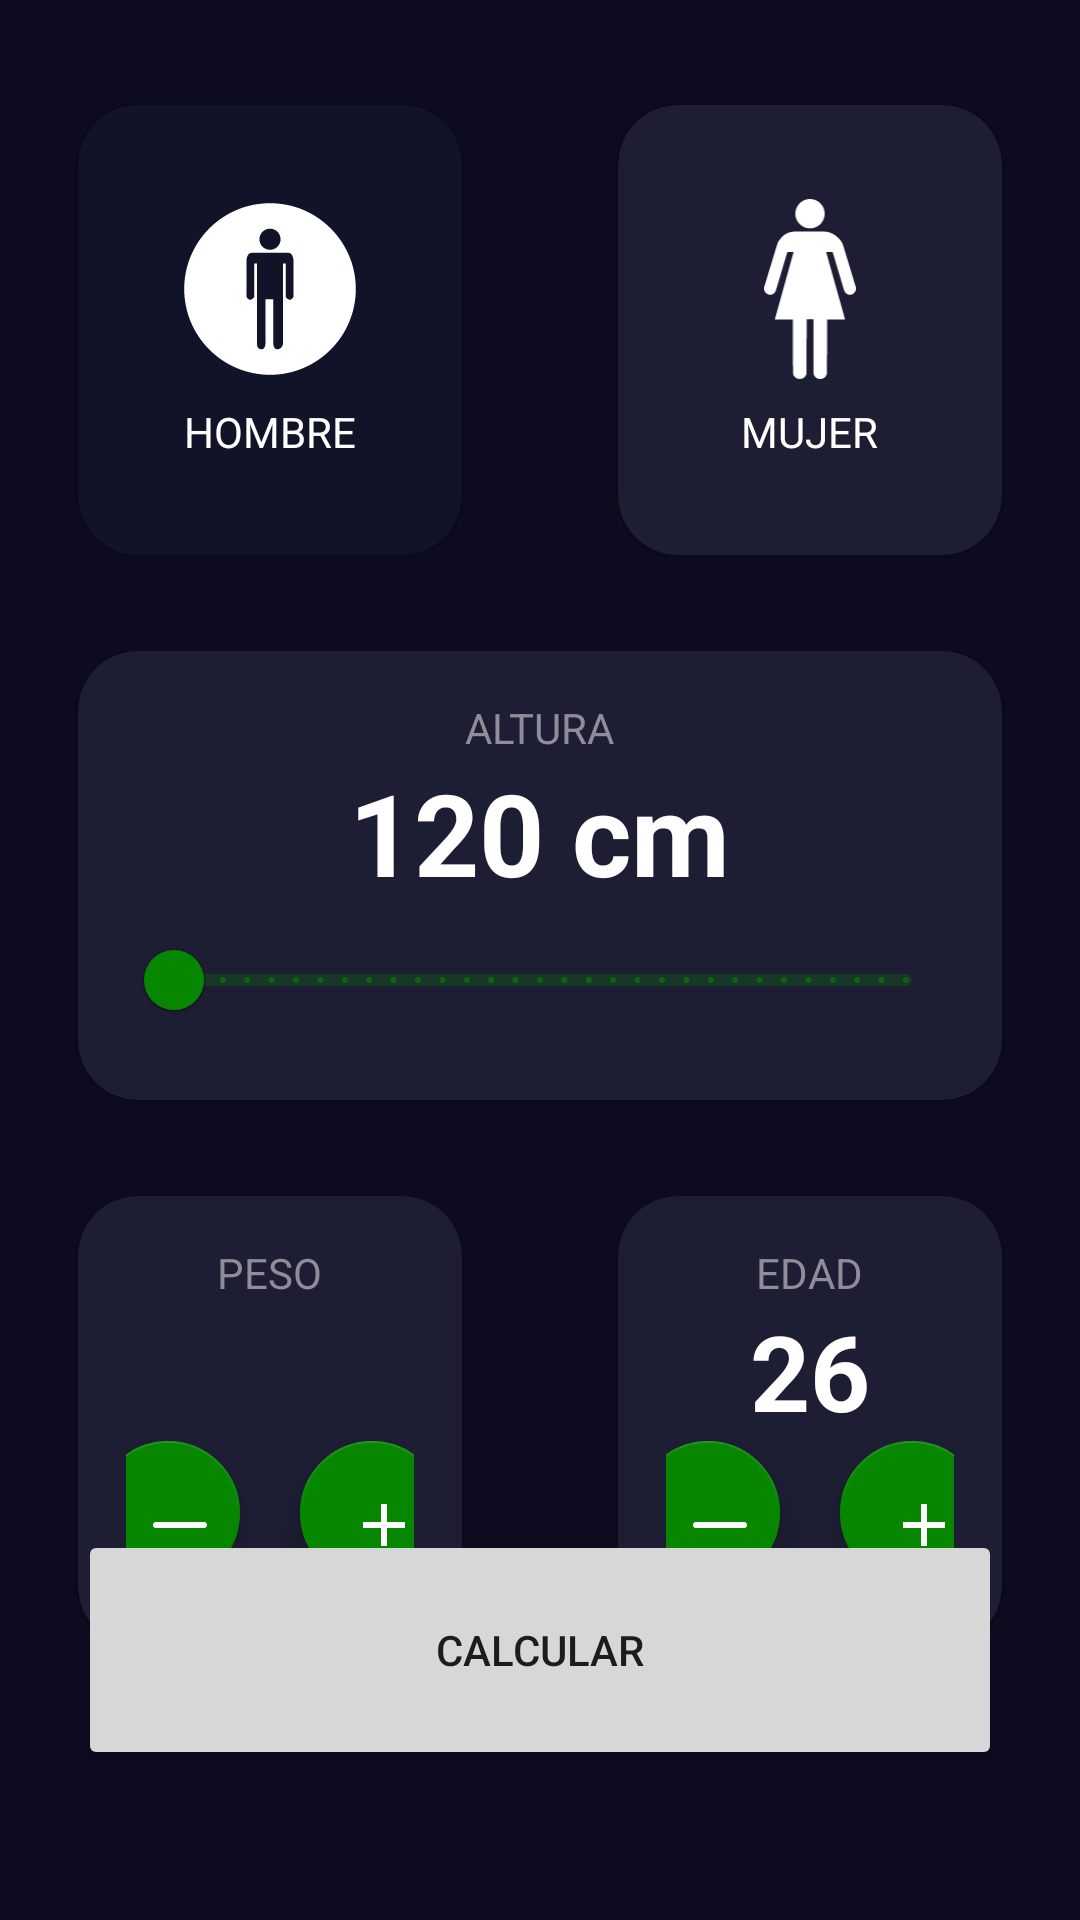

Write the Android layout XML for this screen, with the resource values it uses.
<!-- AndroidManifest.xml: application theme Theme.AprendeKotlinDesdeCero2 -->
<!-- res/layout/activity_masa_corporal.xml -->
<?xml version="1.0" encoding="utf-8"?>
<androidx.constraintlayout.widget.ConstraintLayout xmlns:android="http://schemas.android.com/apk/res/android"
    xmlns:app="http://schemas.android.com/apk/res-auto"
    xmlns:tools="http://schemas.android.com/tools"
    android:id="@+id/main"
    android:layout_width="match_parent"
    android:layout_height="match_parent"
    android:background="@color/background_app"

    tools:context=".Menu.caluladorDeMasa.masaCorporalActivity">

    <androidx.cardview.widget.CardView
        android:id="@+id/viewMale"
        android:layout_width="0dp"
        android:layout_height="150dp"
        android:layout_marginHorizontal="26dp"
        android:layout_marginTop="35dp"
        app:cardBackgroundColor="@color/background_component_selected"
        app:cardCornerRadius="20dp"
        app:layout_constraintEnd_toStartOf="@+id/viewFemale"
        app:layout_constraintStart_toStartOf="parent"
        app:layout_constraintTop_toTopOf="parent">

        <androidx.appcompat.widget.LinearLayoutCompat
            android:layout_width="match_parent"
            android:layout_height="match_parent"
            android:gravity="center"
            android:orientation="vertical">

            <ImageView
                android:layout_width="60dp"
                android:layout_height="60dp"
                android:src="@drawable/ic_male"
                app:tint="@color/white" />

            <TextView
                android:layout_width="wrap_content"
                android:layout_height="wrap_content"
                android:layout_marginTop="8dp"
                android:text="@string/male"
                android:textAllCaps="true"
                android:textColor="@color/white" />

        </androidx.appcompat.widget.LinearLayoutCompat>
    </androidx.cardview.widget.CardView>

    <androidx.cardview.widget.CardView
        android:id="@+id/viewFemale"
        android:layout_width="0dp"
        android:layout_height="150dp"
        android:layout_marginHorizontal="26dp"
        android:layout_marginTop="35dp"
        app:cardBackgroundColor="@color/background_component"
        app:cardCornerRadius="20dp"
        app:layout_constraintEnd_toEndOf="parent"
        app:layout_constraintStart_toEndOf="@+id/viewMale"
        app:layout_constraintTop_toTopOf="parent">

        <androidx.appcompat.widget.LinearLayoutCompat
            android:layout_width="match_parent"
            android:layout_height="match_parent"
            android:gravity="center"
            android:orientation="vertical">

            <ImageView
                android:layout_width="60dp"
                android:layout_height="60dp"
                android:src="@drawable/ic_fimale"
                app:tint="@color/white" />

            <TextView
                android:layout_width="wrap_content"
                android:layout_height="wrap_content"
                android:layout_marginTop="8dp"
                android:text="@string/female"
                android:textAllCaps="true"
                android:textColor="@color/white" />

        </androidx.appcompat.widget.LinearLayoutCompat>
    </androidx.cardview.widget.CardView>

    <androidx.cardview.widget.CardView
        android:id="@+id/cardView"
        android:layout_width="0dp"
        android:layout_height="wrap_content"
        android:layout_marginTop="32dp"
        android:layout_marginHorizontal="26dp"
        app:cardBackgroundColor="@color/background_component"
        app:cardCornerRadius="20dp"
        app:layout_constraintEnd_toEndOf="parent"
        app:layout_constraintStart_toStartOf="parent"
        app:layout_constraintTop_toBottomOf="@+id/viewMale">

        <androidx.appcompat.widget.LinearLayoutCompat
            android:layout_width="match_parent"
            android:layout_height="wrap_content"
            android:layout_margin="16dp"
            android:gravity="center"
            android:orientation="vertical">

            <TextView
                android:layout_width="wrap_content"
                android:layout_height="wrap_content"
                android:text="@string/height"
                android:textAllCaps="true"
                android:textColor="@color/title_text" />

            <TextView
                android:id="@+id/tvHeight"
                android:layout_width="wrap_content"
                android:layout_height="wrap_content"
                android:text="120 cm"
                android:textColor="@color/white"
                android:textSize="38dp"
                android:textStyle="bold" />

            <com.google.android.material.slider.RangeSlider
                android:id="@+id/rsHeight"
                android:layout_width="match_parent"
                android:layout_height="wrap_content"
                android:stepSize="1"
                android:valueFrom="120"
                android:valueTo="200" />


        </androidx.appcompat.widget.LinearLayoutCompat>


    </androidx.cardview.widget.CardView>

    <androidx.cardview.widget.CardView
        android:id="@+id/viewPeso"
        android:layout_width="0dp"
        android:layout_height="150dp"
        android:layout_marginHorizontal="26dp"
        android:layout_marginTop="32dp"
        app:cardBackgroundColor="@color/background_component"
        app:cardCornerRadius="20dp"
        app:layout_constraintEnd_toStartOf="@+id/viewEdad"
        app:layout_constraintStart_toStartOf="parent"
        app:layout_constraintTop_toBottomOf="@+id/cardView">

        <androidx.appcompat.widget.LinearLayoutCompat
            android:layout_width="match_parent"
            android:layout_height="wrap_content"
            android:layout_margin="16dp"
            android:gravity="center"
            android:orientation="vertical">

            <TextView
                android:layout_width="wrap_content"
                android:layout_height="wrap_content"
                android:text="@string/peso"
                android:textAllCaps="true"
                android:textColor="@color/title_text" />

            <TextView
                android:id="@+id/tvPeso"
                android:layout_width="wrap_content"
                android:layout_height="wrap_content"
                tools:text="60"
                android:textColor="@color/white"
                android:textSize="35dp"
                android:textStyle="bold" />

            <androidx.appcompat.widget.LinearLayoutCompat
                android:layout_width="wrap_content"
                android:layout_height="wrap_content"
                android:gravity="center"
                android:orientation="horizontal">

                <com.google.android.material.floatingactionbutton.FloatingActionButton
                    android:id="@+id/btnsubtractWeight"
                    android:layout_width="48dp"
                    android:layout_height="48dp"
                    android:layout_marginEnd="20dp"
                    android:src="@drawable/ic_menos"
                    app:tint="@color/white"
                    app:backgroundTint="@color/background_fab"
                    />

                <com.google.android.material.floatingactionbutton.FloatingActionButton

                    android:id="@+id/btnPlusWeight"
                    android:layout_width="48dp"
                    android:layout_height="48dp"
                    android:src="@drawable/ic_mas"
                    app:tint="@color/white"
                    app:backgroundTint="@color/background_fab"
                    android:layout_marginEnd="0dp" />

            </androidx.appcompat.widget.LinearLayoutCompat>
        </androidx.appcompat.widget.LinearLayoutCompat>
    </androidx.cardview.widget.CardView>

    <androidx.cardview.widget.CardView
        android:id="@+id/viewEdad"
        android:layout_width="0dp"
        android:layout_height="150dp"
        android:layout_marginTop="32dp"
        android:layout_marginHorizontal="26dp"
        app:cardBackgroundColor="@color/background_component"
        app:cardCornerRadius="20dp"
        app:layout_constraintStart_toEndOf="@+id/viewPeso"
        app:layout_constraintEnd_toEndOf="parent"
        app:layout_constraintTop_toBottomOf="@+id/cardView">

        <androidx.appcompat.widget.LinearLayoutCompat
            android:layout_width="match_parent"
            android:layout_height="wrap_content"
            android:layout_margin="16dp"
            android:gravity="center"
            android:orientation="vertical">

            <TextView
                android:layout_width="wrap_content"
                android:layout_height="wrap_content"
                android:text="@string/edad"
                android:textAllCaps="true"
                android:textColor="@color/title_text" />

            <TextView
                android:id="@+id/tvEdad"
                android:layout_width="wrap_content"
                android:layout_height="wrap_content"
                android:text="26"
                android:textColor="@color/white"
                android:textSize="35dp"
                android:textStyle="bold" />

            <androidx.appcompat.widget.LinearLayoutCompat
                android:layout_width="match_parent"
                android:layout_height="wrap_content"
                android:gravity="center"
                android:orientation="horizontal">

                <com.google.android.material.floatingactionbutton.FloatingActionButton
                    android:id="@+id/btnsubtractAge"
                    android:layout_width="48dp"
                    android:layout_height="48dp"
                    android:layout_marginEnd="20dp"
                    android:src="@drawable/ic_menos"
                    app:tint="@color/white"
                    app:backgroundTint="@color/background_fab"/>

                <com.google.android.material.floatingactionbutton.FloatingActionButton
                    android:id="@+id/btnPlusAge"
                    android:layout_width="48dp"
                    android:layout_height="48dp"
                    android:src="@drawable/ic_mas"
                    app:tint="@color/white"
                    app:backgroundTint="@color/background_fab"/>

            </androidx.appcompat.widget.LinearLayoutCompat>
        </androidx.appcompat.widget.LinearLayoutCompat>
    </androidx.cardview.widget.CardView>

    <Button
        android:id="@+id/btnCalcular"
        android:layout_width="0dp"
        android:layout_height="80dp"
        android:text="@string/calcular"
        android:layout_marginVertical="50dp"
        android:layout_marginHorizontal="26dp"
        app:layout_constraintEnd_toEndOf="parent"
        app:layout_constraintBottom_toBottomOf="parent"
        app:layout_constraintStart_toStartOf="parent"
        tools:layout_editor_absoluteY="32dp" />
</androidx.constraintlayout.widget.ConstraintLayout>
<!-- resources referenced by this layout -->
<resources>
  <color name="background_app">#0E0B20</color>
  <color name="background_component">#1D1E33</color>
  <color name="background_component_selected">#FF111328</color>
  <color name="background_fab">#078700</color>
  <color name="title_text">#FF8D8E98</color>
  <color name="white">#FFFFFF</color>
  <!-- drawable ic_fimale: vector/xml drawable (drawable, 2091 chars, omitted) -->
  <!-- drawable ic_male (drawable) -->
  <vector xmlns:android="http://schemas.android.com/apk/res/android"
      android:width="1200dp"
      android:height="1200dp"
      android:viewportWidth="1200"
      android:viewportHeight="1200">
    <path
        android:fillColor="#FF000000"
        android:pathData="M600.1,28c-315.4,0 -572.1,256.5 -572.1,571.9s256.7,572.1 572.1,572.1s571.9,-256.7 571.9,-572.1S915.5,28 600.1,28zM600,197.8c38.9,0 70.5,31.6 70.5,70.5c0,38.9 -31.6,70.5 -70.5,70.5c-38.9,0 -70.5,-31.6 -70.5,-70.5C529.5,229.4 561.1,197.8 600,197.8zM757.1,651.8c0,0 -9.9,18.6 -23.5,19.8c-13.6,1.2 -28.4,-17.3 -28.4,-17.3V430.4h-18.1v536.8c0,0 -8.5,38.3 -42.5,34.6c-19.7,-2.1 -22.3,-33.4 -22.3,-33.4v-300.6h-22.3h-30.8v300.6c0,0 -2.6,31.3 -22.3,33.4c-34,3.7 -34,-34.6 -34,-34.6V430.4h-18.1v223.9c0,0 -14.8,18.6 -28.5,17.3c-13.6,-1.2 -23.5,-19.8 -23.5,-19.8V410.6c0,0 2.5,-52 34.6,-52c32.2,0 122.5,0 122.5,0s90.3,0 122.5,0c32.2,0 34.6,52 34.6,52V651.8z"/>
  </vector>
  <!-- drawable ic_mas (drawable) -->
  <vector xmlns:android="http://schemas.android.com/apk/res/android"
      android:width="24dp"
      android:height="24dp"
      android:viewportWidth="24"
      android:viewportHeight="24">
    <path
        android:pathData="M19,13h-6v6h-2v-6H5v-2h6V5h2v6h6v2z"
        android:fillColor="#000000"
        android:strokeColor="#00000000"/>
  </vector>
  <!-- drawable ic_menos (drawable) -->
  <vector xmlns:android="http://schemas.android.com/apk/res/android"
      android:width="512dp"
      android:height="512dp"
      android:viewportWidth="512"
      android:viewportHeight="512">
    <path
        android:pathData="M77.5,235.6c-8.4,3.1 -13.5,10.8 -13.5,20.4 0,10 5.8,18.1 14.9,20.9 5.5,1.6 348.7,1.6 354.2,-0 2.1,-0.7 5.4,-2.5 7.4,-4.1 9.9,-8.2 10.3,-24 0.8,-33 -6.5,-6.2 5.1,-5.8 -185.7,-5.7 -149.7,-0 -174.7,0.2 -178.1,1.5z"
        android:fillColor="#000000"
        android:strokeColor="#00000000"/>
  </vector>
  <string name="calcular">Calcular</string>
  <string name="edad">Edad</string>
  <string name="female">Mujer</string>
  <string name="height">Altura</string>
  <string name="male">Hombre</string>
  <string name="peso">Peso</string>
  <style name="Theme.AprendeKotlinDesdeCero2" parent="Theme.MaterialComponents.DayNight.DarkActionBar">
          
          <item name="colorPrimary">@color/purple_500</item>
          <item name="colorPrimaryVariant">@color/purple_700</item>
          <item name="colorOnPrimary">@color/white</item>
          
          <item name="colorSecondary">@color/teal_200</item>
          <item name="colorSecondaryVariant">@color/teal_700</item>
          <item name="colorOnSecondary">@color/black</item>
          
          <item name="android:statusBarColor">?attr/colorPrimaryVariant</item>
          
      </style>
  <color name="purple_500">#078700</color>
  <color name="purple_700">#27B300</color>
  <color name="teal_200">#FF03DAC5</color>
  <color name="teal_700">#FF018786</color>
  <color name="black">#FF000000</color>
</resources>
